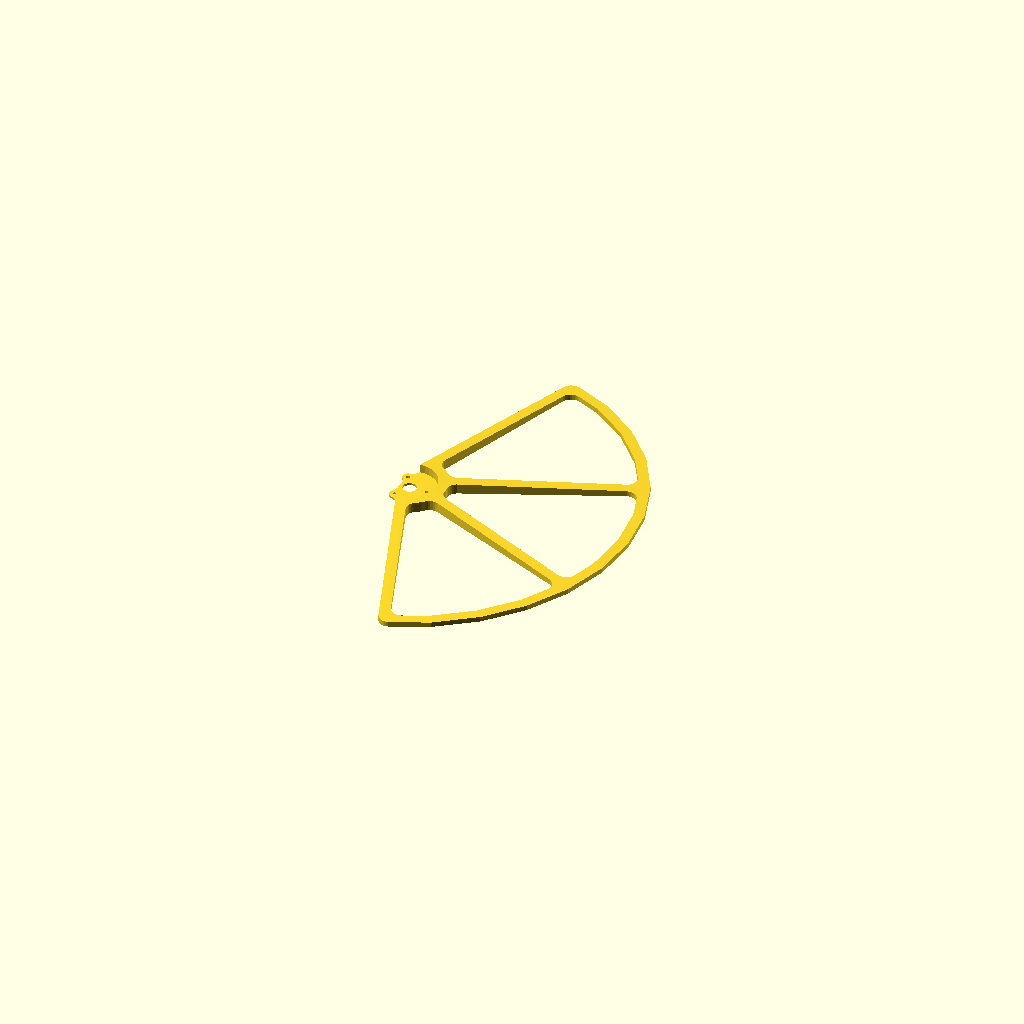
Cell 1: rendered with the file's own defaults.
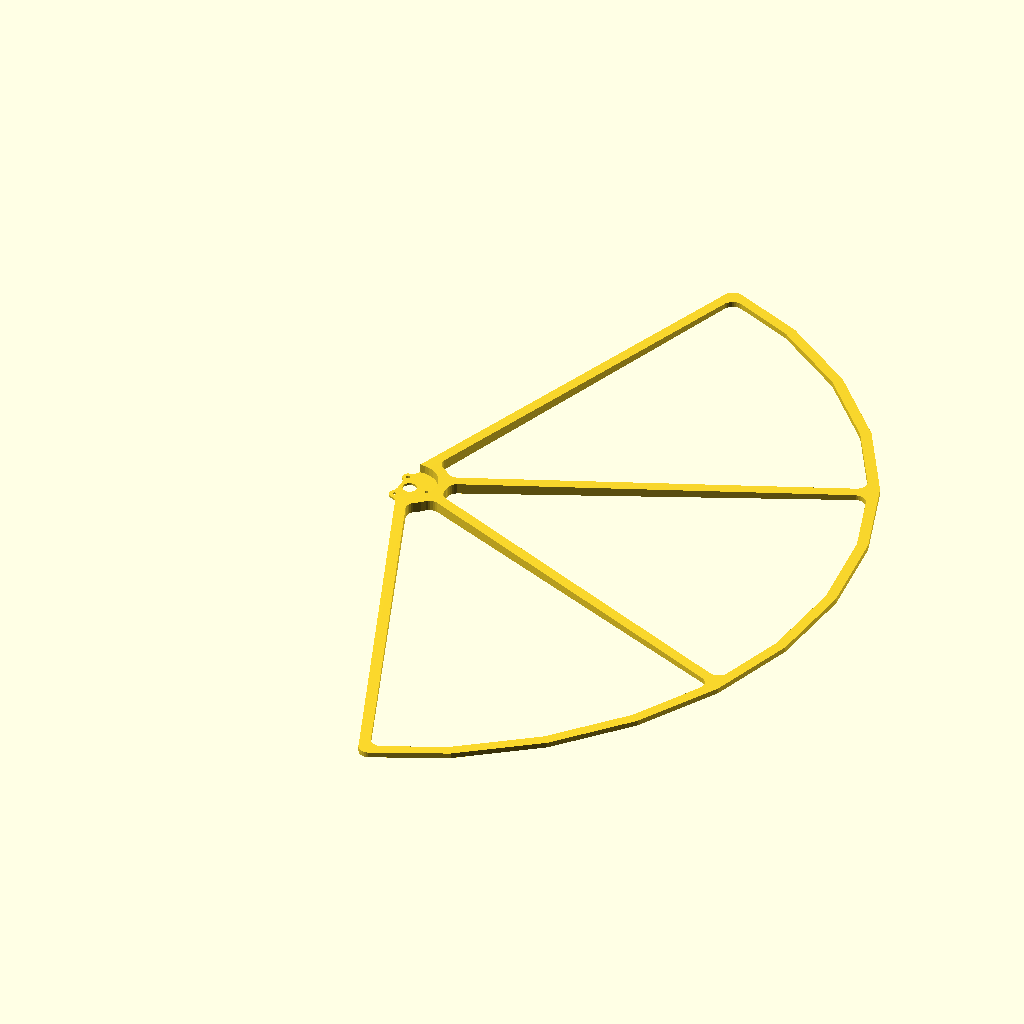
Cell 2: r = 400 (everything else at default).
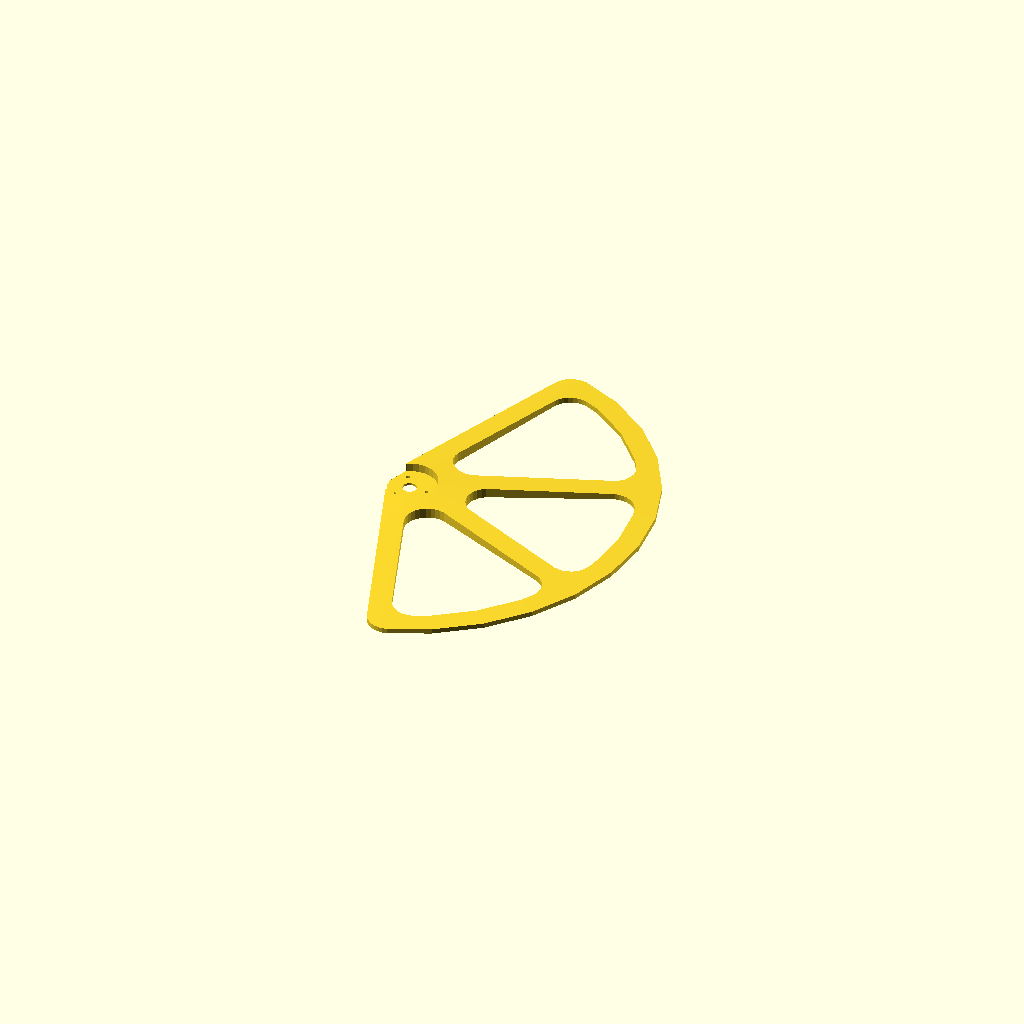
Cell 3: w = 20 (everything else at default).
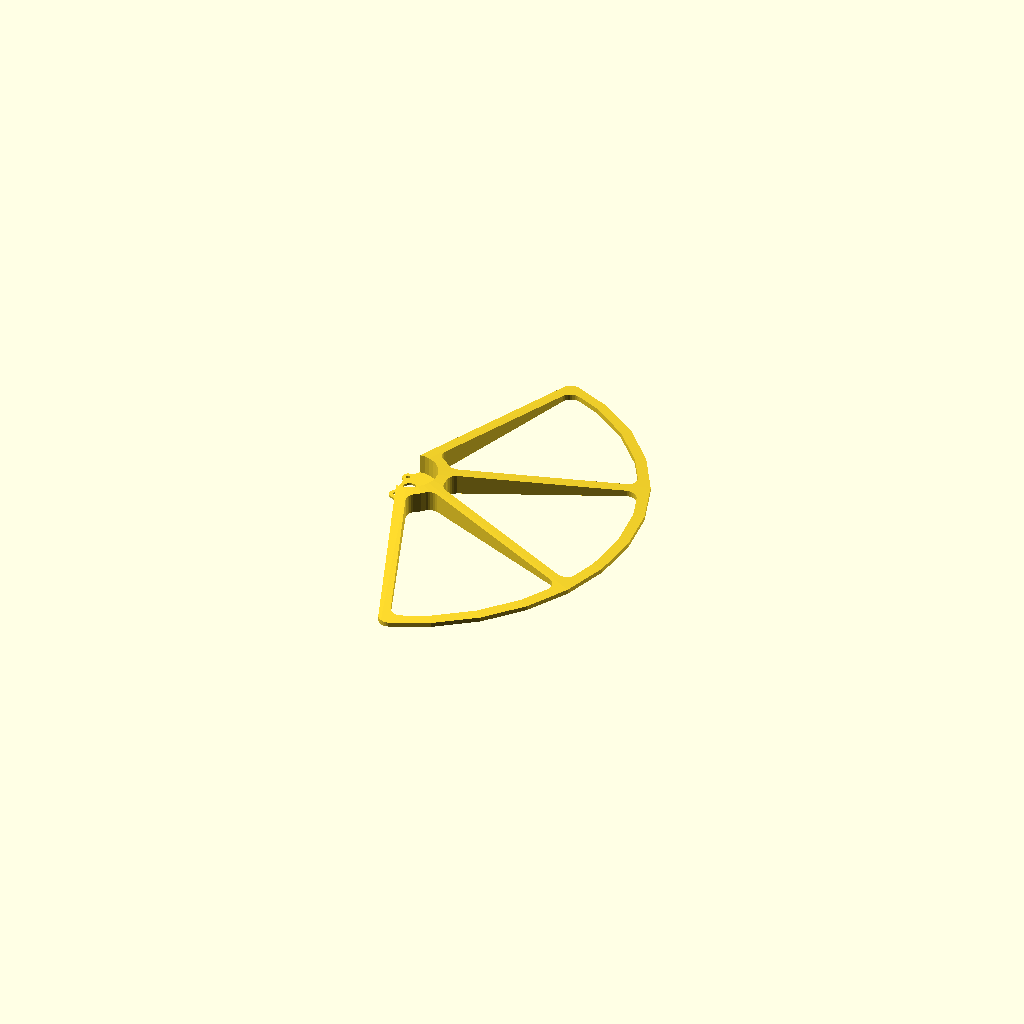
Cell 4 — t set to 20, the other parameters unchanged.
One fixed orthographic camera (rotation 55°, 0°, 25°; colour scheme Cornfield) for every cell.
The OpenSCAD source (inputs/thingiverse/files/thing-2548919/files/propguard.scad):
// Which one would you like to see?
part = "3d"; // [propguard_3d:3D version good for 3D printing, 2d:produces 2d stl version, route: produces 2d dxf for routing]

// radius of guard
r = 200; 

// width of supports
w = 10; 

// thickness of guard
t = 10; 

// outer thickness of guard, used in 3d version
to = 5; 

// start angle of guard
angle_start = -70;

// stop angle of guard
angle_stop = 70; 

// number of supports inside guard
n_supports = 2; 

// diameter of motor
d_motor = 50;

// thickness of motor mount
t_motor = 2;

// diameter of motor screws, helpful to make slightly larger than actual screw
d_screw = 3.5;

// diameter of motor shaft
d_shaft = 13;

// triangular screw separation, setup for tarot motors
screw_sep = 28;

////////////////////////////////////////////////////////////////

module outset(r) {
    minkowski() {
        circle(r=r);
        children();
    }
}

module inverse() {
	difference() {
		square(1e5,center=true);
		children();
	}
}

module fillet(r=1) {
	inset(r=r) render() outset(r=r) children();
}

module rounding(r=1) {
	outset(r=r) inset(r=r) children();
}

module inset(r) {
    inverse() outset(r) inverse() children();
}

module pie_slice(r, start_angle, end_angle) {
    R = r * sqrt(2) + 1;
    a0 = (4 * start_angle + 0 * end_angle) / 4;
    a1 = (3 * start_angle + 1 * end_angle) / 4;
    a2 = (2 * start_angle + 2 * end_angle) / 4;
    a3 = (1 * start_angle + 3 * end_angle) / 4;
    a4 = (0 * start_angle + 4 * end_angle) / 4;
    if(end_angle > start_angle)
        intersection() {
        circle(r);
        polygon([
            [0,0],
            [R * cos(a0), R * sin(a0)],
            [R * cos(a1), R * sin(a1)],
            [R * cos(a2), R * sin(a2)],
            [R * cos(a3), R * sin(a3)],
            [R * cos(a4), R * sin(a4)],
            [0,0]
       ]);
    }
}

module guard_shape(r, w, angle_start, angle_stop, n_supports, d_motor, mount_r) {
    render() {
        pie_slice(mount_r, angle_start, angle_stop);
        difference() {
            outset(r=w) pie_slice(r, angle_start, angle_stop);
            pie_slice(r, angle_start, angle_stop);
        }
        delta_angle = (angle_stop - angle_start) / (n_supports + 1);
        for (n = [1: 1: n_supports]) {
            a = angle_start + n*delta_angle;
            rotate(a) translate([r/2, 0]) square([r, w], center=true);
        }
    }
}

module drill_holes(d, sep) {
    x = sep / 2 / cos(30);
    for (angle=[0:120:360]) {
        rotate(angle) translate([x, 0]) circle(d=d);
    }
}

module guard_2d(r, w, t, angle_start, angle_stop, n_supports, d_motor, d_shaft, mount_r=0) {
    if (mount_r == 0) {
        mount_r = d_motor/2;
    }
    difference() {
        fillet(r=w) union() {
            guard_shape(r=r, w=w, angle_start=angle_start, angle_stop=angle_stop,
                n_supports=n_supports, d_motor=d_motor, mount_r=mount_r);
            drill_holes(d=d_screw*3, sep=screw_sep);
        }
        drill_holes(d=d_screw, sep=screw_sep);
        circle(d=d_shaft);
    }
}

module motor() {
    translate([0, 0, t_motor]) color("blue", 0.1) linear_extrude(20) circle(d=d_motor);
}

module guard_3d(r, w, t, angle_start, angle_stop, n_supports, d_motor, d_shaft, to) {
    ro = r;
    ri = d_motor/2;
    ti = t;
    r2 = (ro*ti - ri*to)/(ti - to);
    mount_r = d_motor/2 + w;
    d_shaft = d_shaft;
    render() difference() {
        intersection() {
            linear_extrude(t) guard_2d(r=r, w=w, t=t, angle_start=angle_start,
                angle_stop=angle_stop, n_supports=n_supports, d_motor=d_motor,
                mount_r=mount_r, d_shaft=d_shaft);
            cylinder(h=t, r1=r2, r2=d_motor/2);
        }
        motor();
    }
}

if (part == "2d") {
    linear_extrude(t_motor) guard_2d(r=r, w=w, t=t_motor,
        angle_start=angle_start, angle_stop=angle_stop, n_supports=n_supports, d_motor=d_motor, d_shaft=d_shaft);
} else if (part == "route") {
    guard_2d(r=r, w=w, t=t_motor,
            angle_start=angle_start, angle_stop=angle_stop, n_supports=n_supports, d_motor=d_motor, d_shaft=d_shaft);
} else if (part == "3d") {
    guard_3d(r=r, w=w, t=t, angle_start=angle_start, angle_stop=angle_stop, n_supports=n_supports,
        d_motor=d_motor, d_shaft=d_shaft, to=to);
}
Parameter table extracted from the source (name, type, default, range or options):
part: string, default "3d", options "propguard_3d", "2d", "route"
r: number, default 200
w: number, default 10
t: number, default 10
to: number, default 5
angle_start: number, default -70
angle_stop: number, default 70
n_supports: number, default 2
d_motor: number, default 50
t_motor: number, default 2
d_screw: number, default 3.5
d_shaft: number, default 13
screw_sep: number, default 28
